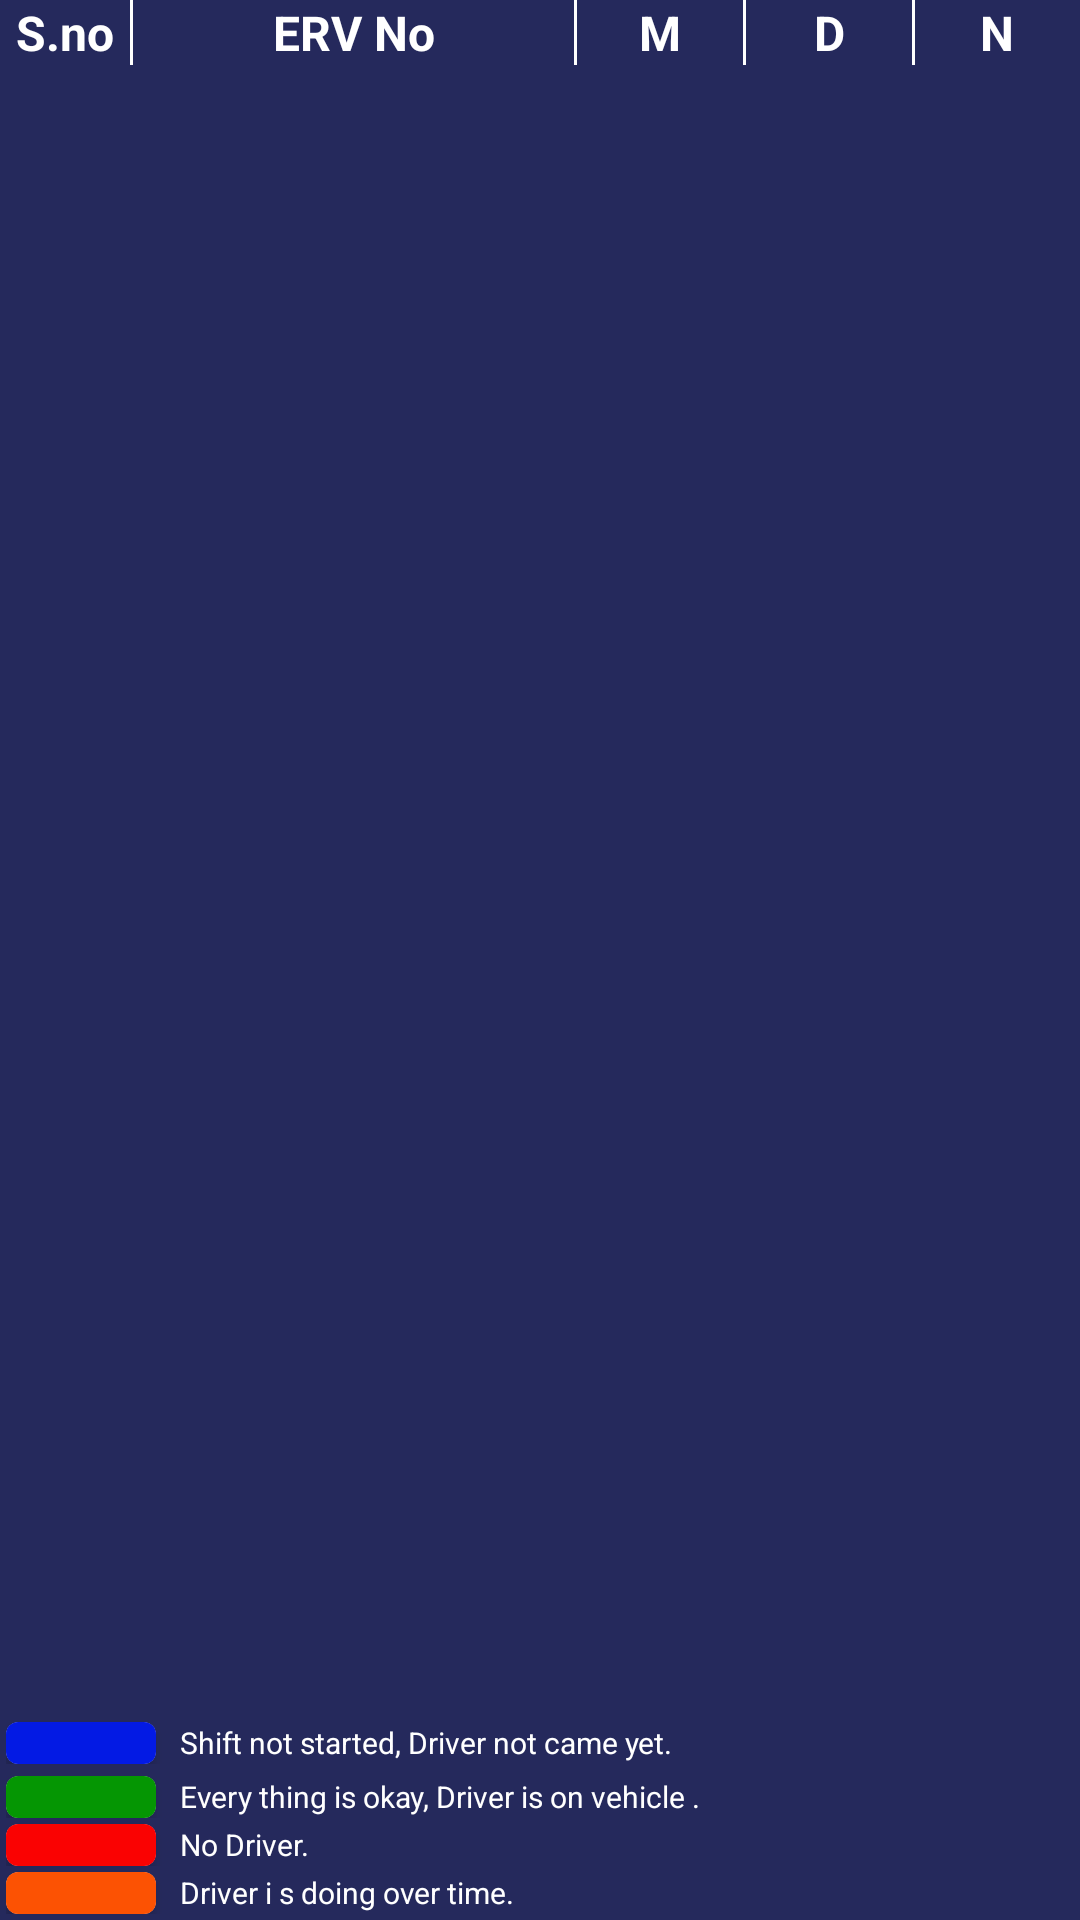

Produce the Android XML layout that renders to this screen, including the resource entries it uses.
<!-- AndroidManifest.xml: application theme AppTheme -->
<!-- res/layout/fragment_erv_final.xml -->
<?xml version="1.0" encoding="utf-8"?>
<RelativeLayout xmlns:tools="http://schemas.android.com/tools"
    android:orientation="vertical"
    xmlns:android="http://schemas.android.com/apk/res/android"
    android:background="@color/colorPrimaryDark"
    android:layout_width="match_parent"
    android:layout_height="match_parent"
    xmlns:app="http://schemas.android.com/apk/res-auto">
    <LinearLayout
        android:id="@+id/ll_top_desc"
        android:layout_width="match_parent"
        android:layout_height="wrap_content"
        android:orientation="horizontal">
        <TextView
            android:layout_width="match_parent"
            android:layout_height="wrap_content"
            android:layout_weight=".52"
            android:text="S.no"
            android:gravity="center"
            android:textColor="@color/white"
            android:textStyle="bold"
            android:textSize="16sp"/>
        <View
            android:layout_width="1dp"
            android:layout_height="match_parent"
            android:background="@color/white"/>
        <TextView
            android:layout_width="match_parent"
            android:layout_height="wrap_content"
            android:layout_weight=".35"
            android:text="ERV No"
            android:gravity="center"
            android:textColor="@color/white"
            android:textStyle="bold"
            android:textSize="16sp"/>
        <View
            android:layout_width="1dp"
            android:layout_height="match_parent"
            android:background="@color/white"/>
        <TextView
            android:layout_width="match_parent"
            android:layout_height="wrap_content"
            android:layout_weight=".5"
            android:text="M"
            android:gravity="center"
            android:textColor="@color/white"
            android:textStyle="bold"
            android:textSize="16sp"/>
        <View
            android:layout_width="1dp"
            android:layout_height="match_parent"
            android:background="@color/white"/>
        <TextView
            android:layout_width="match_parent"
            android:layout_height="wrap_content"
            android:layout_weight=".5"
            android:text="D"
            android:gravity="center"
            android:textColor="@color/white"
            android:textStyle="bold"
            android:textSize="16sp"/>
        <View
            android:layout_width="1dp"
            android:layout_height="match_parent"
            android:background="@color/white"/>
        <TextView
            android:layout_width="match_parent"
            android:layout_height="wrap_content"
            android:layout_weight=".5"
            android:text="N"
            android:gravity="center"
            android:textColor="@color/white"
            android:textStyle="bold"
            android:textSize="16sp"/>

    </LinearLayout>
    <LinearLayout
        android:id="@+id/ll_color_desc"
        android:orientation="vertical"
        android:layout_alignParentBottom="true"
        android:layout_width="match_parent"
        android:layout_height="wrap_content">
        <LinearLayout
            android:layout_margin="2dp"
            android:orientation="horizontal"
            android:layout_width="match_parent"
            android:layout_height="wrap_content">
            <android.support.v7.widget.CardView
                android:layout_width="50dp"
                android:layout_height="14dp"
                app:cardCornerRadius="4dp"
                android:background="@color/white">
                <LinearLayout
                    android:orientation="horizontal"
                    android:background="@color/blue"
                    android:layout_width="match_parent"
                    android:layout_height="match_parent"
                   />

            </android.support.v7.widget.CardView>
            <TextView

                android:paddingStart="8dp"
                android:textSize="10sp"
                android:textColor="@color/white"
                android:text="Shift not started, Driver not came yet."
                android:layout_width="match_parent"
                android:layout_height="wrap_content"
                tools:ignore="SmallSp" />
        </LinearLayout>
        <LinearLayout
            android:layout_margin="2dp"
            android:orientation="horizontal"
            android:layout_width="match_parent"
            android:layout_height="wrap_content">
            <android.support.v7.widget.CardView
                android:layout_width="50dp"
                android:layout_height="14dp"
                app:cardCornerRadius="4dp"
                >
                <LinearLayout
                    android:orientation="horizontal"
                    android:background="@color/green"
                    android:layout_width="match_parent"
                    android:layout_height="match_parent"/>

            </android.support.v7.widget.CardView>
            <TextView

                android:paddingStart="8dp"
                android:textSize="10sp"
                android:textColor="@color/white"
                android:text="Every thing is okay, Driver is on vehicle ."
                android:layout_width="match_parent"
                android:layout_height="wrap_content"
                tools:ignore="SmallSp" />
        </LinearLayout>
        <LinearLayout
            android:layout_marginStart="2dp"
            android:orientation="horizontal"
            android:layout_width="match_parent"
            android:layout_height="wrap_content">
            <android.support.v7.widget.CardView
                android:layout_width="50dp"
                android:layout_height="14dp"
                app:cardCornerRadius="4dp"
                >
                <LinearLayout
                    android:orientation="horizontal"
                    android:background="@color/red"
                    android:layout_width="match_parent"
                    android:layout_height="match_parent"/>

            </android.support.v7.widget.CardView>
            <TextView
                android:paddingStart="8dp"
                android:textSize="10sp"
                android:textColor="@color/white"
                android:text="No Driver."
                android:layout_width="match_parent"
                android:layout_height="wrap_content"
                tools:ignore="SmallSp" />
        </LinearLayout>
        <LinearLayout
            android:layout_margin="2dp"
            android:orientation="horizontal"
            android:layout_width="match_parent"
            android:layout_height="wrap_content">
            <android.support.v7.widget.CardView
                android:layout_width="50dp"
                android:layout_height="14dp"
                app:cardCornerRadius="4dp"
                >
                <LinearLayout
                    android:orientation="horizontal"
                    android:background="@color/orange"
                    android:layout_width="match_parent"
                    android:layout_height="match_parent"/>

            </android.support.v7.widget.CardView>
            <TextView
                android:paddingStart="8dp"
                android:textSize="10sp"
                android:textColor="@color/white"
                android:text="Driver i s doing over time."
                android:layout_width="match_parent"
                android:layout_height="wrap_content"
                tools:ignore="SmallSp" />
        </LinearLayout>

    </LinearLayout>
    <android.support.v7.widget.RecyclerView
        android:id="@+id/rv_erv_final"
        android:layout_width="match_parent"
        android:layout_height="match_parent"
        android:layout_marginTop="5dp"
        android:layout_below="@id/ll_top_desc"
        android:layout_above="@id/ll_color_desc"/>
    <ProgressBar
        android:layout_width="40dp"
        android:layout_height="40dp"
        android:id="@+id/pbErv"
        android:progressDrawable="@drawable/circular_progress_bar"
        android:layout_centerInParent="true"
        android:visibility="gone"
        />

    <TextView
        android:id="@+id/tv_no_data_erv_final"
        android:layout_width="wrap_content"
        android:layout_height="wrap_content"
        android:text="No data available"
        android:textSize="18sp"
        android:textStyle="bold"
        android:textColor="@color/white"
        android:layout_centerInParent="true"
        android:visibility="gone"/>
</RelativeLayout>
<!-- resources referenced by this layout -->
<resources>
  <color name="blue">#031ae4</color>
  <color name="colorPrimaryDark">#25295c</color>
  <color name="green">#059603</color>
  <color name="orange">#fc5203</color>
  <color name="red">#fa0202</color>
  <color name="white">#FFF</color>
  <style name="AppTheme" parent="Theme.AppCompat.Light.NoActionBar">
          
          <item name="colorPrimary">@color/colorPrimary</item>
          <item name="colorPrimaryDark">@color/colorPrimaryDark</item>
          <item name="colorAccent">@color/colorAccent</item>
      </style>
  <color name="colorPrimary">#eda618</color>
  <color name="colorAccent">#eda618</color>
</resources>
